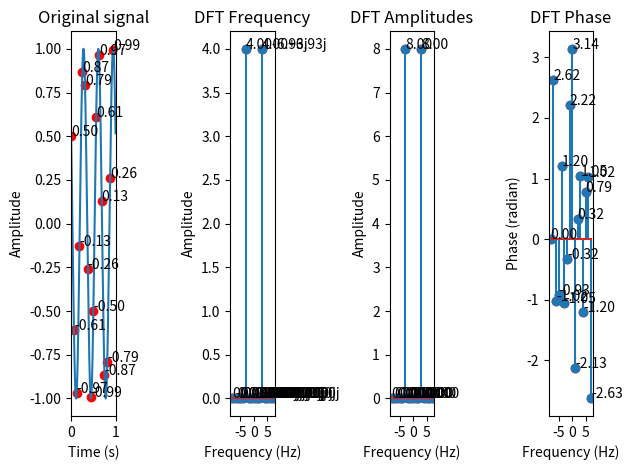

The script that saved this image:

import numpy as np
import matplotlib.pyplot as plt

# 原始信号 f(t)=cos(2pi*3*t + pi/3)，频率为每秒产生 3 个信号周期
freq = 3
x = np.linspace(0, 1, 1000, endpoint=False)
y = np.cos(2 * np.pi * freq * x + np.pi / 3)

# 以 16Hz 频率采样 1s
T = 1
sampling_rate = 16
t = np.linspace(0, T, sampling_rate, endpoint=False) # 时间序列
y_sample = np.cos(2 * np.pi * freq * t + np.pi / 3)
print('x_n', y_sample)

# 计算 DFT
Y = np.fft.fft(y_sample)
print('X_k', Y)

# 计算频率轴
fftfreqs = np.fft.fftfreq(sampling_rate, 1/sampling_rate)
mask = fftfreqs > 0 # 只绘制正频率部分

# 计算振幅
amplitudes = np.abs(Y)

# 计算相位
phases = np.angle(Y)

fig, axs = plt.subplots(nrows=1, ncols=4, sharex=False, sharey=False)
axs[0].set(title='Original signal')
axs[0].set_xlim(0, 1)
axs[0].set_xlabel("Time (s)")
axs[0].set_ylabel("Amplitude")
axs[0].plot(x, y)
for (px, py) in zip(t, y_sample):
    axs[0].scatter(px, py, color='red')
    axs[0].text(px, py, f'{py:.2f}', fontsize=10, ha='left')

axs[1].set(title="DFT Frequency")
axs[1].set_xlabel("Frequency (Hz)")
axs[1].set_ylabel("Amplitude")
axs[1].stem(fftfreqs, Y)
for (px, py) in zip(fftfreqs, Y):
    axs[1].scatter(px, py, color='red')
    axs[1].text(px, py, f'{py:.2f}', fontsize=10, ha='left')

axs[2].set(title='DFT Amplitudes')
axs[2].set_xlabel("Frequency (Hz)")
axs[2].set_ylabel("Amplitude")
axs[2].stem(fftfreqs, amplitudes)
for (px, py) in zip(fftfreqs, amplitudes):
    axs[2].scatter(px, py, color='red')
    axs[2].text(px, py, f'{py:.2f}', fontsize=10, ha='left')

axs[3].set(title='DFT Phase')
axs[3].set_xlabel("Frequency (Hz)")
axs[3].set_ylabel("Phase (radian)")
axs[3].stem(fftfreqs, phases)
for (px, py) in zip(fftfreqs, phases):
    axs[3].scatter(px, py, color='red')
    axs[3].text(px, py, f'{py:.2f}', fontsize=10, ha='left')
plt.tight_layout()
plt.show()
